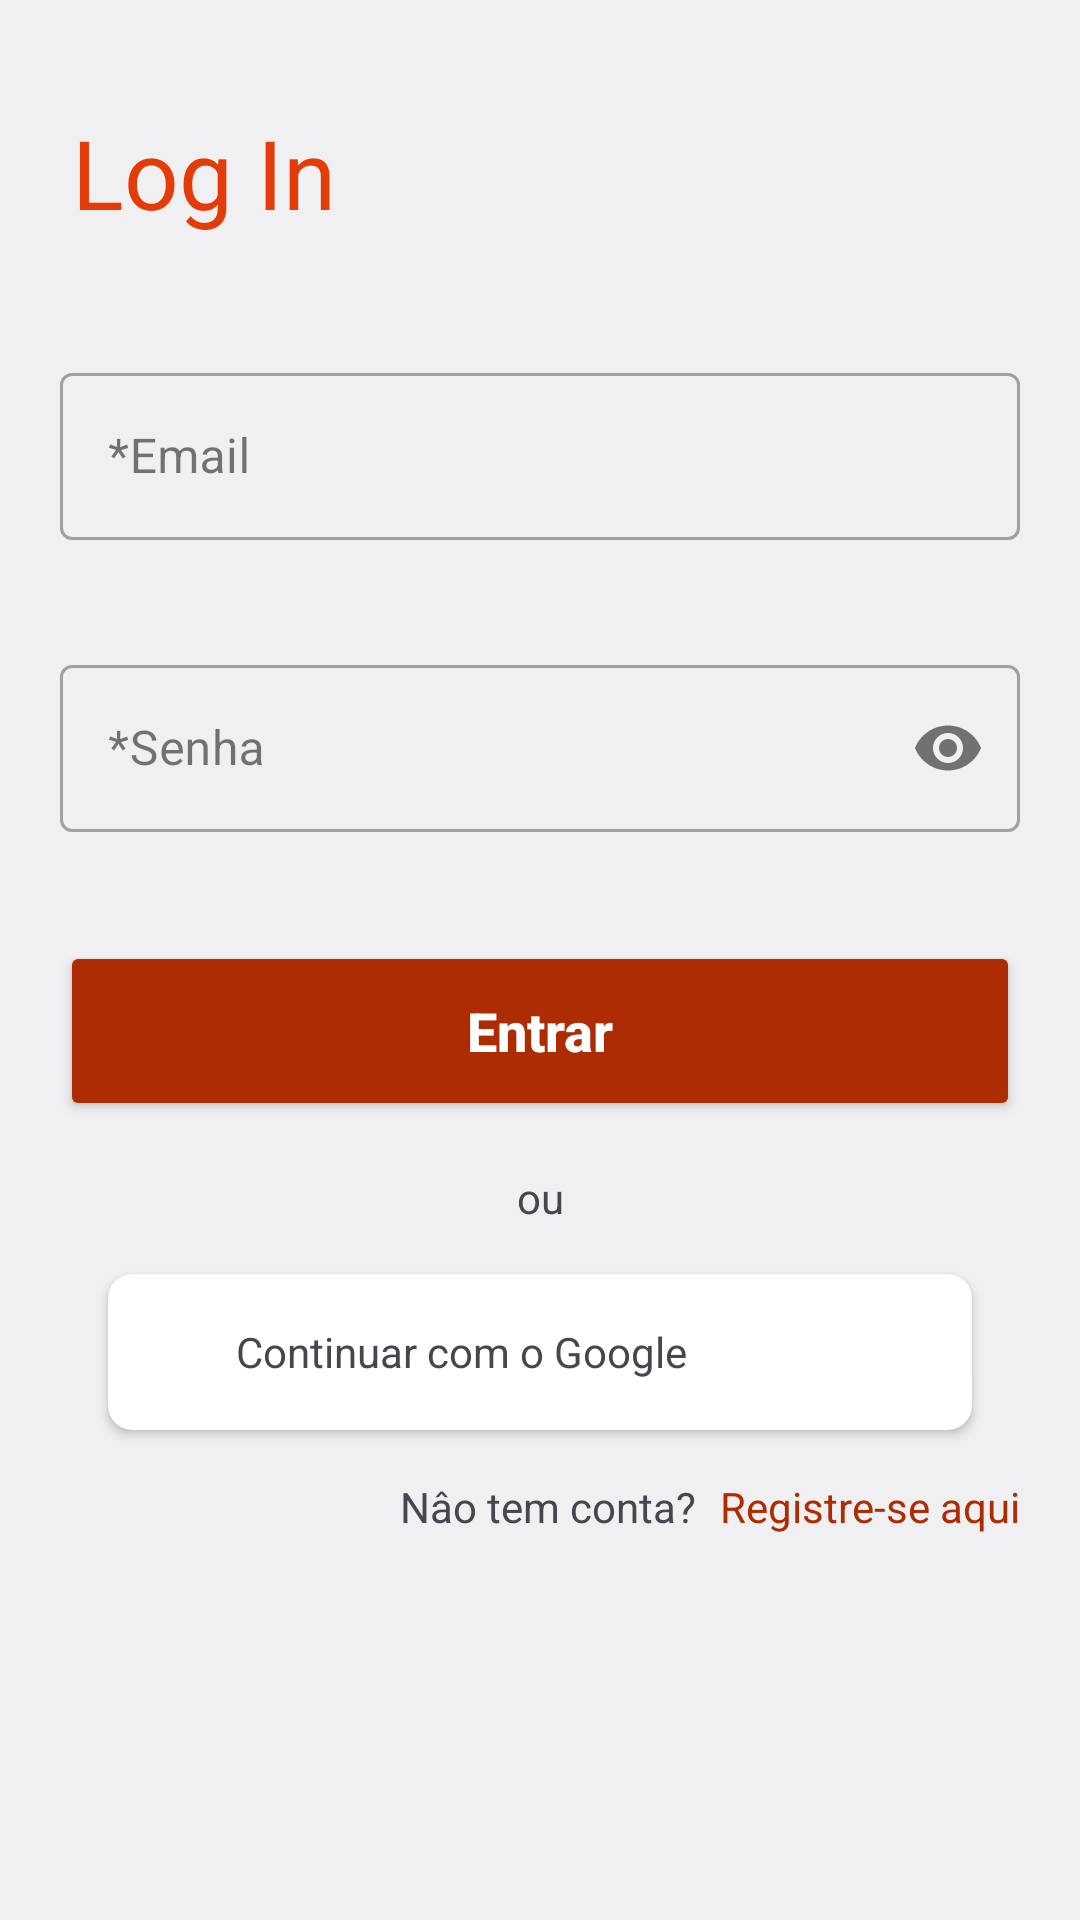

Layout XML and referenced resources for this Android screen:
<!-- AndroidManifest.xml: activity theme Theme.DesafioLealApps -->
<!-- res/layout/activity_login.xml -->
<?xml version="1.0" encoding="utf-8"?>
<androidx.constraintlayout.widget.ConstraintLayout xmlns:android="http://schemas.android.com/apk/res/android"
    xmlns:app="http://schemas.android.com/apk/res-auto"
    xmlns:tools="http://schemas.android.com/tools"
    android:layout_width="match_parent"
    android:layout_height="match_parent"
    android:background="@color/cinza_claro"
    tools:context=".ui.activity.LoginActivity">

    <TextView
        android:id="@+id/tvLogInTitulo"
        android:layout_width="wrap_content"
        android:layout_height="wrap_content"
        android:layout_marginStart="24dp"
        android:layout_marginTop="36dp"
        android:text="Log In"
        android:textColor="@color/laranja"
        android:textSize="32dp"
        app:layout_constraintStart_toStartOf="parent"
        app:layout_constraintTop_toTopOf="parent" />

    <com.google.android.material.textfield.TextInputLayout
        android:id="@+id/edit_text_user_email_layout"
        style="@style/Widget.MaterialComponents.TextInputLayout.OutlinedBox"
        android:layout_width="0dp"
        android:layout_height="wrap_content"
        android:layout_marginTop="@dimen/vertical_margin_5x"
        android:layout_marginHorizontal="@dimen/horizontal_margin_2x"
        android:gravity="center"
        android:hint="@string/sign_up_hint_email"
        app:errorEnabled="true"
        app:layout_constraintEnd_toEndOf="parent"
        app:layout_constraintStart_toStartOf="parent"
        app:layout_constraintTop_toBottomOf="@+id/tvLogInTitulo">

        <com.google.android.material.textfield.TextInputEditText
            android:id="@+id/edit_text_user_email"
            android:layout_width="match_parent"
            android:layout_height="wrap_content"
            android:autofillHints="password"
            android:ellipsize="start"
            android:gravity="center_vertical"
            android:imeOptions="actionNext"
            android:nextFocusForward="@+id/edit_text_user_birthday"
            android:singleLine="true"
            android:textColorHint="@color/verde"
            android:textSize="@dimen/text_input_default" />

    </com.google.android.material.textfield.TextInputLayout>

    <com.google.android.material.textfield.TextInputLayout
        android:id="@+id/edit_text_user_new_password_layout"
        style="@style/Widget.MaterialComponents.TextInputLayout.OutlinedBox"
        android:layout_width="0dp"
        android:layout_height="wrap_content"
        android:layout_marginHorizontal="@dimen/horizontal_margin_2x"
        android:layout_marginTop="@dimen/vertical_margin_2x"
        android:gravity="center"
        android:hint="@string/sign_up_hint_password"
        app:endIconMode="password_toggle"
        app:errorEnabled="true"
        app:boxBackgroundMode="outline"
        app:layout_constraintEnd_toEndOf="parent"
        app:layout_constraintStart_toStartOf="parent"
        app:layout_constraintTop_toBottomOf="@+id/edit_text_user_email_layout">

        <com.google.android.material.textfield.TextInputEditText
            android:id="@+id/edit_text_user_new_password"
            android:layout_width="match_parent"
            android:layout_height="wrap_content"
            android:autofillHints="password"
            android:ellipsize="start"
            android:gravity="center_vertical"
            android:imeOptions="actionNext"
            android:inputType="textPassword"
            android:nextFocusForward="@+id/edit_text_user_birthday"
            android:singleLine="true"
            android:textColorHint="@color/verde"
            android:textSize="@dimen/text_input_default" />

    </com.google.android.material.textfield.TextInputLayout>

    <Button
        android:id="@+id/signInButton"
        android:layout_width="match_parent"
        android:layout_height="@dimen/button_height"
        android:layout_marginHorizontal="@dimen/horizontal_margin_2x"
        android:layout_marginTop="@dimen/vertical_margin_2x"
        android:backgroundTint="@color/laranja_escuro"
        android:text="@string/log_in_button"
        android:textAllCaps="false"
        android:textColor="@color/white"
        android:textSize="@dimen/text_size_default"
        android:textStyle="bold"
        android:visibility="visible"
        app:layout_constraintEnd_toEndOf="parent"
        app:layout_constraintStart_toStartOf="parent"
        app:layout_constraintTop_toBottomOf="@+id/edit_text_user_new_password_layout" />

    <TextView
        android:id="@+id/dontHaveAccount"
        android:layout_width="wrap_content"
        android:layout_height="wrap_content"
        android:layout_marginEnd="@dimen/default_vertical_margin"
        android:text="@string/log_in_dont_have_account"
        app:layout_constraintEnd_toStartOf="@+id/signUpHere"
        app:layout_constraintTop_toTopOf="@+id/signUpHere" />

    <TextView
        android:id="@+id/signUpHere"
        android:layout_width="wrap_content"
        android:layout_height="wrap_content"
        android:text="@string/log_in_sign_in_here"
        android:textColor="@color/laranja_escuro"
        android:layout_marginTop="@dimen/vertical_margin_2x"
        app:layout_constraintEnd_toEndOf="@+id/signInButton"
        app:layout_constraintTop_toBottomOf="@+id/cardView" />

    <TextView
        android:id="@+id/signInGoogle"
        android:layout_width="wrap_content"
        android:layout_height="wrap_content"
        android:text="@string/log_in_or"
        android:layout_marginTop="@dimen/vertical_margin_2x"
        app:layout_constraintEnd_toEndOf="parent"
        app:layout_constraintStart_toStartOf="parent"
        app:layout_constraintTop_toBottomOf="@+id/signInButton" />

    <androidx.cardview.widget.CardView
        android:id="@+id/cardView"
        android:layout_width="0dp"
        android:layout_height="wrap_content"
        android:layout_margin="@dimen/vertical_margin_2x"
        app:cardCornerRadius="8dp"
        app:layout_constraintEnd_toEndOf="@+id/signInButton"
        app:layout_constraintStart_toStartOf="@+id/signInButton"
        app:layout_constraintTop_toBottomOf="@id/signInGoogle">

        <androidx.appcompat.widget.LinearLayoutCompat
            android:layout_width="match_parent"
            android:layout_height="wrap_content"
            android:gravity="center">

            <TextView
                android:layout_width="wrap_content"
                android:layout_height="wrap_content"
                android:layout_margin="@dimen/vertical_margin_2x"
                android:text="@string/log_in_login_with_google" />

            <ImageView
                android:id="@+id/imageView"
                android:layout_width="20dp"
                android:layout_height="20dp"
                android:layout_margin="@dimen/vertical_margin_2x"
                android:layout_marginStart="@dimen/default_vertical_margin"
                app:layout_constraintEnd_toEndOf="parent"
                app:srcCompat="@drawable/ic_google" />

        </androidx.appcompat.widget.LinearLayoutCompat>

    </androidx.cardview.widget.CardView>




</androidx.constraintlayout.widget.ConstraintLayout>
<!-- resources referenced by this layout -->
<resources>
  <color name="cinza_claro">#F0F0F2</color>
  <color name="laranja">#e33c08</color>
  <color name="laranja_escuro">#AE2C04</color>
  <color name="verde">#24da1e</color>
  <color name="white">#FFFFFFFF</color>
  <dimen name="button_height">60dp</dimen>
  <dimen name="default_vertical_margin">8dp</dimen>
  <dimen name="horizontal_margin_2x">20dp</dimen>
  <dimen name="text_input_default">16sp</dimen>
  <dimen name="text_size_default">18sp</dimen>
  <dimen name="vertical_margin_2x">16dp</dimen>
  <dimen name="vertical_margin_5x">40dp</dimen>
  <string name="log_in_button">Entrar</string>
  <string name="log_in_dont_have_account">Nâo tem conta?</string>
  <string name="log_in_login_with_google">Continuar com o Google</string>
  <string name="log_in_or">ou</string>
  <string name="log_in_sign_in_here">Registre-se aqui</string>
  <string name="sign_up_hint_email">*Email</string>
  <string name="sign_up_hint_password">*Senha</string>
  <style name="Theme.DesafioLealApps" parent="Theme.Material3.Light.NoActionBar">
          <item name="colorPrimary">@color/laranja_claro</item>
          <item name="colorSecondary">@color/cinza_dark</item>
      </style>
  <color name="laranja_claro">#f77014</color>
</resources>
